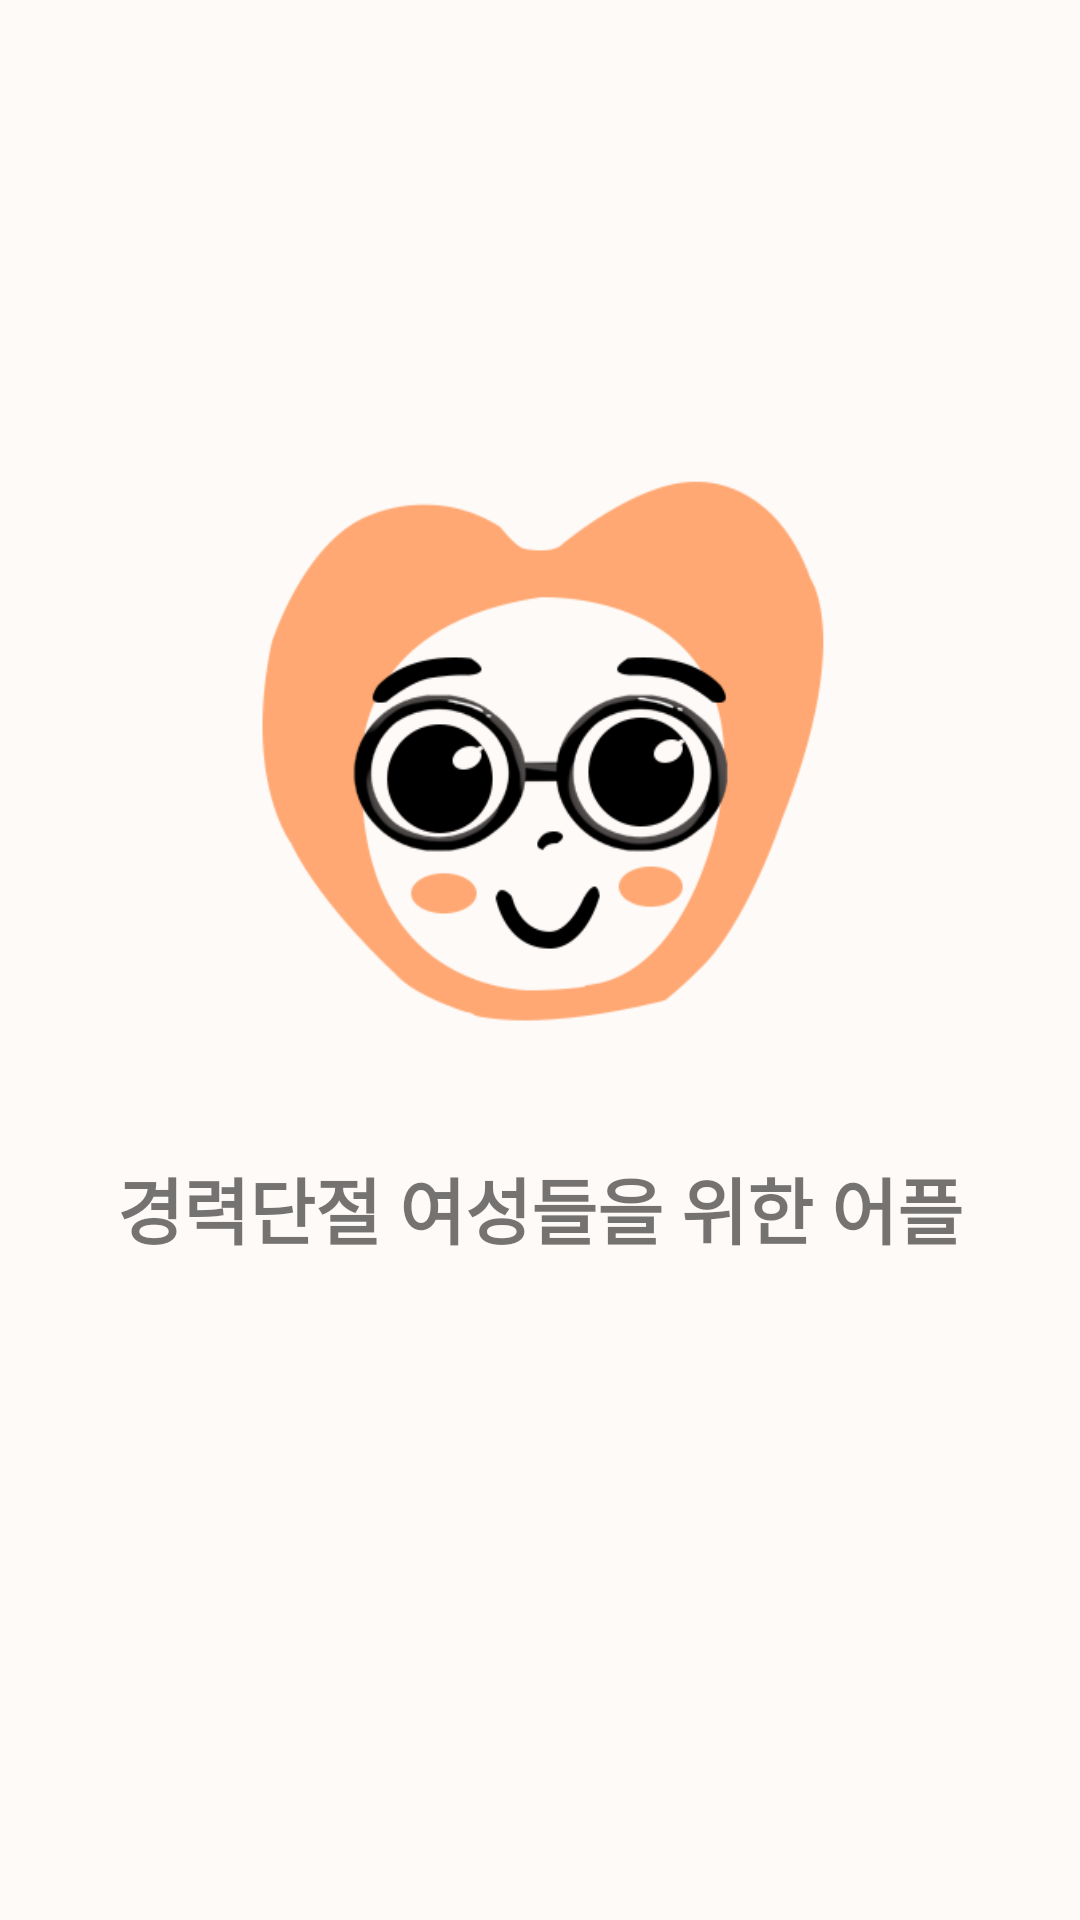

Android layout source for this screen:
<!-- AndroidManifest.xml: application theme Theme.example -->
<!-- res/layout/activity_intro.xml -->
<?xml version="1.0" encoding="utf-8"?>
<androidx.constraintlayout.widget.ConstraintLayout xmlns:android="http://schemas.android.com/apk/res/android"
    xmlns:app="http://schemas.android.com/apk/res-auto"
    xmlns:tools="http://schemas.android.com/tools"
    android:layout_width="match_parent"
    android:layout_height="match_parent"
    android:background="#FEFAF8"
    tools:context=".IntroActivity"
    >

    <ImageView
        android:id="@+id/intro"
        android:layout_width="213dp"
        android:layout_height="203dp"
        android:layout_marginStart="105dp"
        android:layout_marginTop="150dp"
        android:layout_marginEnd="105dp"
        android:foregroundGravity="center"
        android:scaleType="fitXY"
        android:src="@drawable/womingintro"
        app:layout_constraintEnd_toEndOf="parent"
        app:layout_constraintStart_toStartOf="parent"
        app:layout_constraintTop_toTopOf="parent" />

    <TextView
        android:id="@+id/textView2"
        android:layout_width="wrap_content"
        android:layout_height="wrap_content"
        android:layout_marginStart="64dp"
        android:layout_marginTop="32dp"
        android:layout_marginEnd="64dp"
        android:text="경력단절 여성들을 위한 어플"
        android:textSize="24sp"
        android:textStyle="bold"
        app:layout_constraintEnd_toEndOf="parent"
        app:layout_constraintStart_toStartOf="parent"
        app:layout_constraintTop_toBottomOf="@+id/intro" />


</androidx.constraintlayout.widget.ConstraintLayout>
<!-- resources referenced by this layout -->
<resources>
  <!-- drawable womingintro: png bitmap (drawable, 34442 bytes) -->
  <style name="Theme.example" parent="Theme.AppCompat.DayNight.DarkActionBar">
          
          <item name="colorPrimary">@color/purple_500</item>
          <item name="colorPrimaryVariant">@color/purple_700</item>
          <item name="colorOnPrimary">@color/white</item>
          
          <item name="colorSecondary">@color/teal_200</item>
          <item name="colorSecondaryVariant">@color/teal_700</item>
          <item name="colorOnSecondary">@color/black</item>
          
          <item name="android:statusBarColor" tools:targetApi="l">?attr/colorPrimaryVariant</item>
          
      </style>
  <color name="purple_500">#FFA873</color>
  <color name="purple_700">#FF954E</color>
  <color name="white">#FFFFFFFF</color>
  <color name="teal_200">#FFA873</color>
  <color name="teal_700">#FFA873</color>
  <color name="black">#FF000000</color>
</resources>
